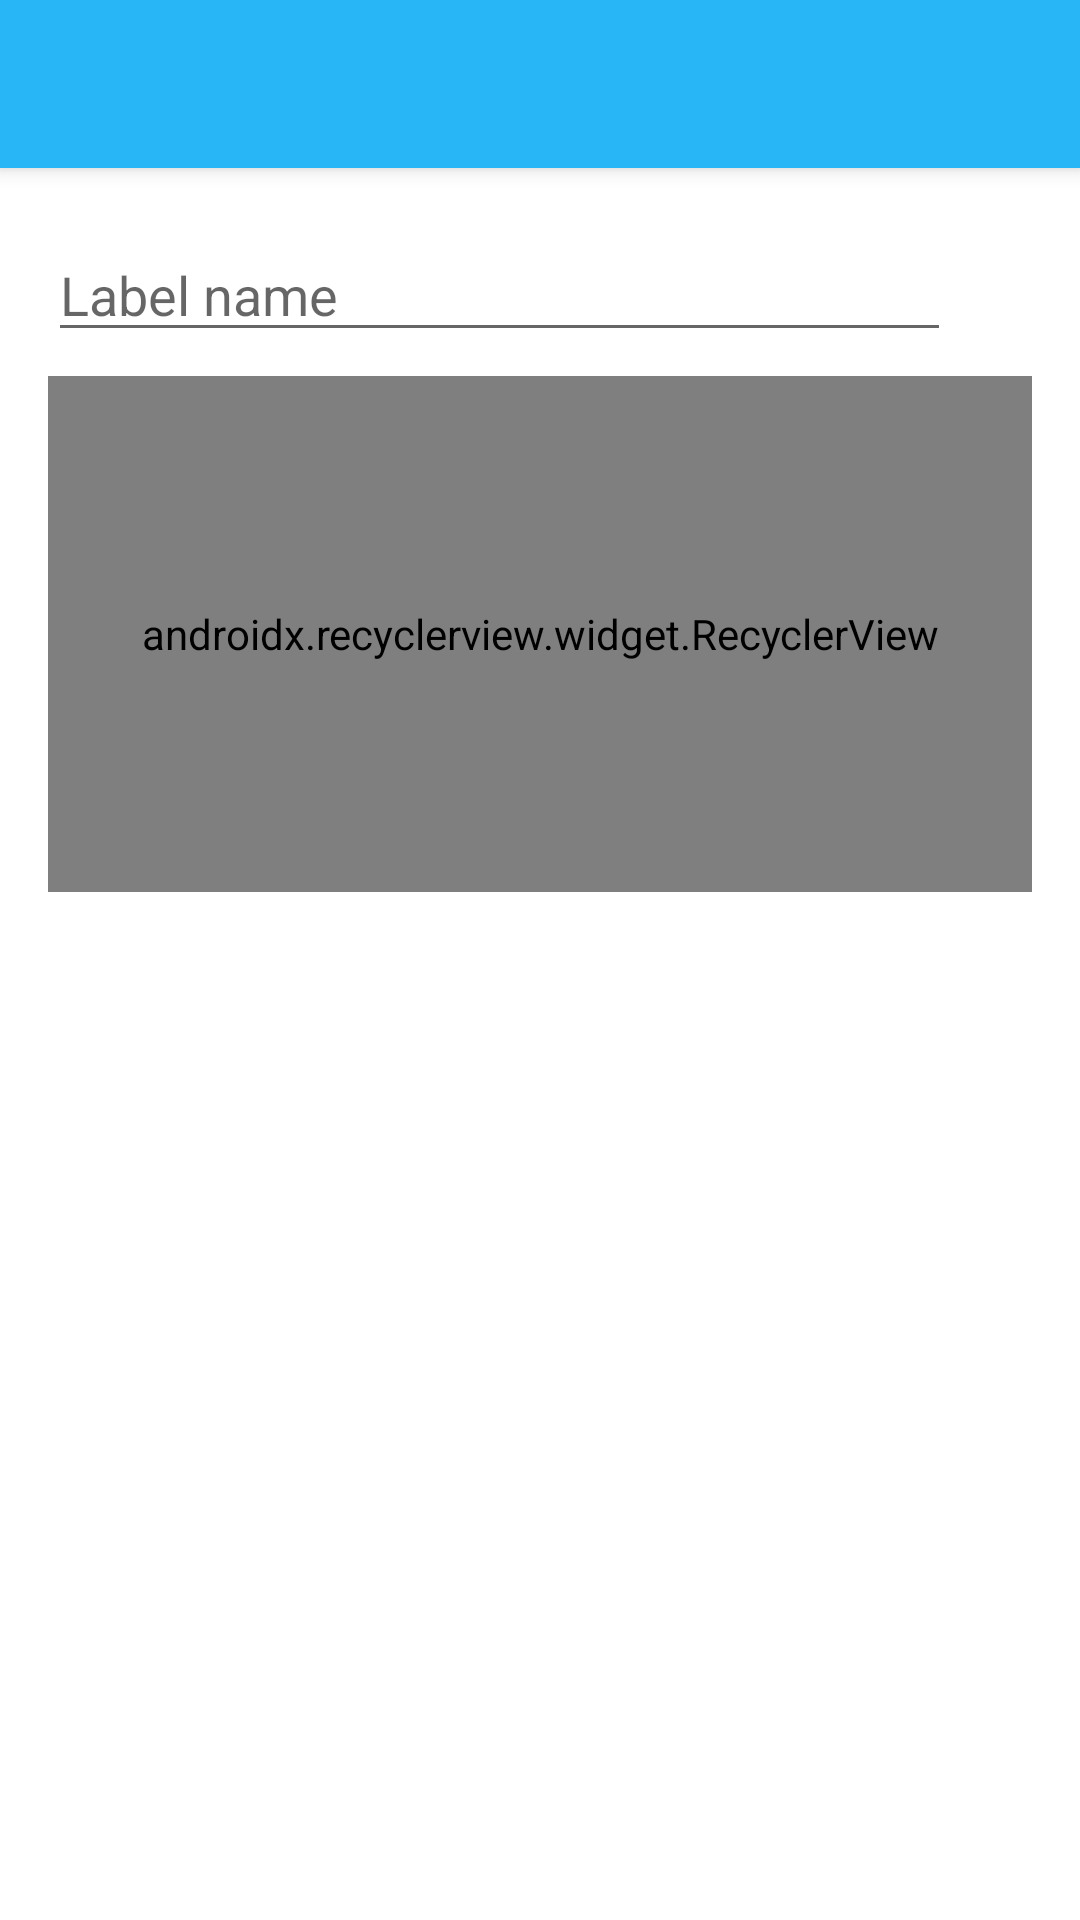

This screen was rendered from an Android layout file. Write that file and the resources it references.
<!-- AndroidManifest.xml: activity theme AppTheme.NoActionBar -->
<!-- res/layout/activity_manage_labels.xml -->
<?xml version="1.0" encoding="utf-8"?>
<android.support.design.widget.CoordinatorLayout xmlns:android="http://schemas.android.com/apk/res/android"
    xmlns:app="http://schemas.android.com/apk/res-auto"
    xmlns:tools="http://schemas.android.com/tools"
    android:layout_width="match_parent"
    android:layout_height="match_parent"
    tools:context=".ManageLabelsActivity">

    <android.support.design.widget.AppBarLayout
        android:layout_width="match_parent"
        android:layout_height="wrap_content"
        android:theme="@style/AppTheme.AppBarOverlay">

        <android.support.v7.widget.Toolbar
            android:id="@+id/toolbar"
            android:layout_width="match_parent"
            android:layout_height="?attr/actionBarSize"
            android:background="?attr/colorPrimary"
            app:popupTheme="@style/AppTheme.PopupOverlay" />

    </android.support.design.widget.AppBarLayout>

    <include layout="@layout/content_manage_labels" />

</android.support.design.widget.CoordinatorLayout>
<!-- res/layout/content_manage_labels.xml (included above) -->
<?xml version="1.0" encoding="utf-8"?>
<ScrollView xmlns:android="http://schemas.android.com/apk/res/android"
    xmlns:app="http://schemas.android.com/apk/res-auto"
    xmlns:tools="http://schemas.android.com/tools"
    android:layout_width="match_parent"
    android:layout_height="match_parent"
    android:orientation="vertical"
    app:layout_behavior="@string/appbar_scrolling_view_behavior"
    tools:context=".ManageLabelsActivity"
    tools:showIn="@layout/activity_manage_labels">

    <android.support.constraint.ConstraintLayout
        android:layout_width="match_parent"
        android:layout_height="match_parent"
        android:layout_margin="8dp">


        <EditText
            android:id="@+id/edtLabelName"
            android:layout_width="301dp"
            android:layout_height="wrap_content"
            android:layout_marginEnd="8dp"
            android:layout_marginLeft="8dp"
            android:layout_marginRight="8dp"
            android:layout_marginStart="8dp"
            android:layout_marginTop="12dp"
            android:ems="10"
            android:hint="@string/label_name"
            app:layout_constraintEnd_toStartOf="@+id/btnAddLabel"
            app:layout_constraintHorizontal_bias="0.0"
            app:layout_constraintStart_toStartOf="parent"
            app:layout_constraintTop_toTopOf="parent" />

        <android.support.v7.widget.RecyclerView
            android:id="@+id/rvJournalLabels"
            android:layout_width="match_parent"
            android:layout_height="172dp"
            android:layout_marginBottom="8dp"
            android:layout_marginEnd="8dp"
            android:layout_marginLeft="8dp"
            android:layout_marginRight="8dp"
            android:layout_marginStart="8dp"
            android:layout_marginTop="8dp"
            app:layout_constraintBottom_toBottomOf="parent"
            app:layout_constraintEnd_toEndOf="parent"
            app:layout_constraintStart_toStartOf="parent"
            app:layout_constraintTop_toBottomOf="@+id/edtLabelName"
            app:layoutManager="android.support.v7.widget.LinearLayoutManager"
            app:layout_constraintVertical_bias="1.0" />

        <ImageButton
            android:id="@+id/btnAddLabel"
            android:layout_width="wrap_content"
            android:layout_height="wrap_content"
            android:layout_margin="8dp"
            android:layout_marginBottom="8dp"
            android:layout_marginEnd="8dp"
            android:layout_marginLeft="8dp"
            android:layout_marginRight="8dp"
            android:layout_marginStart="8dp"
            android:layout_marginTop="8dp"
            android:background="@drawable/journal_label_button_layer"
            android:tint="@color/colorAccent"
            app:layout_constraintBottom_toTopOf="@+id/rvJournalLabels"
            app:layout_constraintEnd_toEndOf="parent"
            app:layout_constraintHorizontal_bias="0.975"
            app:layout_constraintStart_toStartOf="parent"
            app:layout_constraintTop_toTopOf="parent"
            app:layout_constraintVertical_bias="0.307"
            app:srcCompat="@drawable/ic_add_white" />
    </android.support.constraint.ConstraintLayout>
</ScrollView>
<!-- resources referenced by this layout -->
<resources>
  <color name="colorAccent">#e53935</color>
  <!-- drawable journal_label_button_layer (drawable) -->
  <?xml version="1.0" encoding="utf-8"?>
  <selector xmlns:android="http://schemas.android.com/apk/res/android">
      <item android:state_selected="true" android:drawable="@color/colorAccent" />
      <item android:state_pressed="true" android:drawable="@color/colorAccent" />
      <item android:state_activated="true" android:drawable="@color/colorAccent" />
      <item android:drawable="@android:color/transparent" />
  
  </selector>
  <string name="label_name">Label name</string>
  <style name="AppTheme.AppBarOverlay" parent="ThemeOverlay.AppCompat.Dark.ActionBar" />
  <style name="AppTheme.PopupOverlay" parent="ThemeOverlay.AppCompat.Light" />
  <style name="AppTheme.NoActionBar" parent="AppTheme">
          <item name="windowActionBar">false</item>
          <item name="windowNoTitle">true</item>
      </style>
  <style name="AppTheme" parent="Theme.AppCompat.Light.DarkActionBar">
          
          <item name="colorPrimary">@color/colorPrimary</item>
          <item name="colorPrimaryDark">@color/colorPrimaryDark</item>
          <item name="colorAccent">@color/colorAccent</item>
          <item name="android:background">?selectableItemBackgroundBorderless</item>
          <item name="android:windowBackground">@color/white</item>
      </style>
  <color name="colorPrimary">#29b6f6</color>
  <color name="colorPrimaryDark">#0086c3</color>
  <color name="white">#FFFFFF</color>
</resources>
